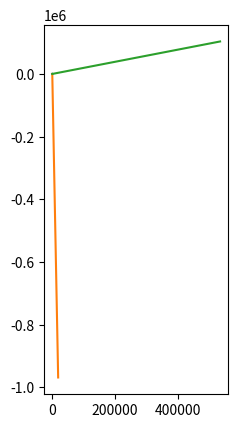

This chart was generated by the following Python code:
#!/usr/bin/env python3
# coding: utf-8

import itertools
from abc import ABC, abstractmethod
from numpy import array as vec
import numpy.linalg
import matplotlib.pyplot as plt

MODEL_G = 0.5            # гравитационная постоянная
COLLISION_DISTANCE = 5.0
COLLISION_COEFFICIENT = 50.0
MODEL_DELTA_T = 0.01
TIME_TO_MODEL = 100

# ABC это не алфавит, а AbstractBaseClass. Не даст создать экземпляр,
# пока не переопределишь все методы-заглушки
class Universe(ABC):
    """Невнятная вселенная, основа всех миров"""

    def __init__(self):
        self.bodies = []

    @abstractmethod
    def gravity_flow_dencity_per_1_1(self, dist):
        """
        Плотность потока гравитационного поля между двумя
        единичными массами на заданном расстоянии
        """
        ...

    def model_step(self):
        """Итерация решения задачи Коши. Конечно не присуща вселенной, но тут на своём месте"""
        for b1, b2 in itertools.product(self.bodies, self.bodies):
            if b1 != b2:
                b1.apply_force(b1.force_induced_by_other(b2))
        for b in self.bodies:
            b.advance()

    def add_body(self, body):
        self.bodies.append(body)


class MaterialPoint:
    """Материальная точка, движущаяся по двумерной плоскости"""

    def __init__(self, universe, mass, position, velocity):
        self.universe = universe
        self.mass = mass
        self.position = position
        self.velocity = velocity
        universe.add_body(self)

        self.ptrace = [self.position.copy()]
        self.vtrace = [self.velocity.copy()]

    def force_induced_by_other(self, other):
        """Сила, с которой другое тело действует на данное"""
        delta_p = other.position - self.position
        distance = numpy.linalg.norm(delta_p)  # Евклидова норма 
                                               # (по теореме Пифагора)
        force_direction = delta_p / distance
        force = force_direction * self.mass * other.mass * \
self.universe.gravity_flow_dencity_per_1_1(distance)
        return force

    def advance(self):
        """Перемещаем тело, исходя из его скорости"""
        self.position += self.velocity * MODEL_DELTA_T
        self.ptrace.append(self.position.copy())
        self.vtrace.append(self.velocity.copy())

    def apply_force(self, force):
        """Изменяем скорость, исходя из силы, действующей на тело"""
        self.velocity += force * MODEL_DELTA_T / self.mass


class Universe2D(Universe):
    def __init__(self,
                 G,                  # гравитационная постоянная
                 k,                  # коэффициент при упругом соударении
                 collision_distance  # всё-таки это не точки
                 ):
        super().__init__()
        self.G = G
        self.k = k
        self.collision_distance = collision_distance

    def gravity_flow_dencity_per_1_1(self, dist):
        # будем считать, что отскакивают точки друг от друга резко,
        # но стараться не допускать этого

        if dist > self.collision_distance:
            # Ситуация с обычным потоком поля — просто притяжение
            return self.G / dist
        else:
            # Отталкивание при соударении (притяжение убираем).
            # К гравитации не относится, т.к. имеет скорее электростатическую
            # природу, так что это sort of hack.
            # Никаких конкретных законов не реализует, 
            # просто нечто отрицательное =)
            return -self.k / dist

u = Universe2D(MODEL_G, COLLISION_COEFFICIENT, COLLISION_DISTANCE)
# u = Universe2D(MODEL_G, 20, 4)

bodies = [
    MaterialPoint(u, 50000., vec([0., 0.]), vec([0., 0.])),
    MaterialPoint(u, 10., vec([100., 0.]), vec([0., -10.])),
    MaterialPoint(u, 10., vec([0., 100.]), vec([15., 0.]))
]
    
steps = int(TIME_TO_MODEL / MODEL_DELTA_T)
for step in range(steps):
    u.model_step()


plt.gca().set_aspect('equal')

for b in bodies:
    # Вот так понятно
    # t = b.ptrace
    # xs = [p[0] for p in t]
    # ys = [p[1] for p in t]
    # plt.plot(xs, ys)
    # А так — лихо. Кто объяснит? =)
    plt.plot(*tuple(map(list, zip(*b.ptrace))))
plt.show()
